Run: headless pygame with SDL's dummy video driver; simulated clock (each Clock.tick advances the game by its frame time, no real sleeping); random seed 0; keys injected as events and as key.get_pressed() state; mouse plan: one left click at the window centre at the start of phase 2, then a move to the lower-right quarter at the start of phase 3.
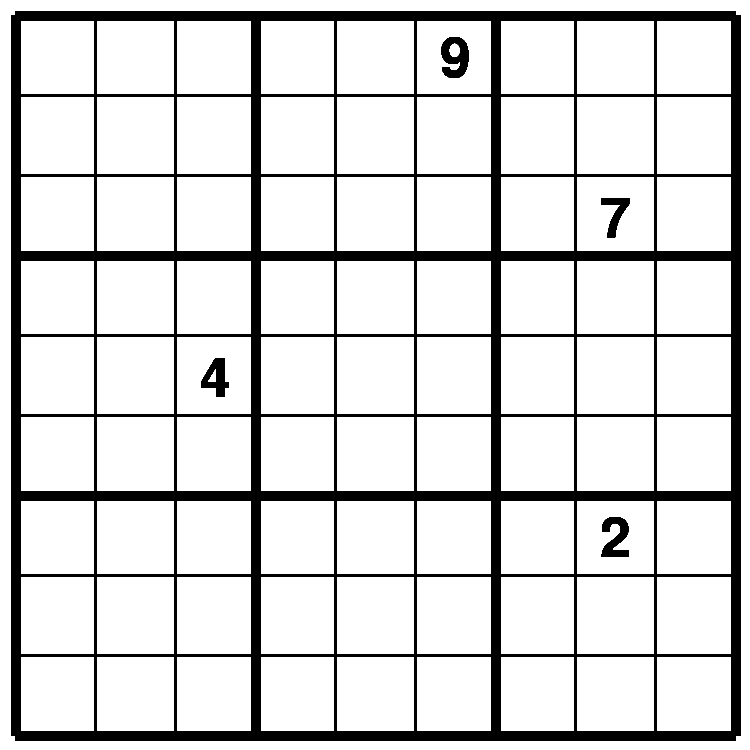
Frame 1 of 4 · flips 1–60 · no input
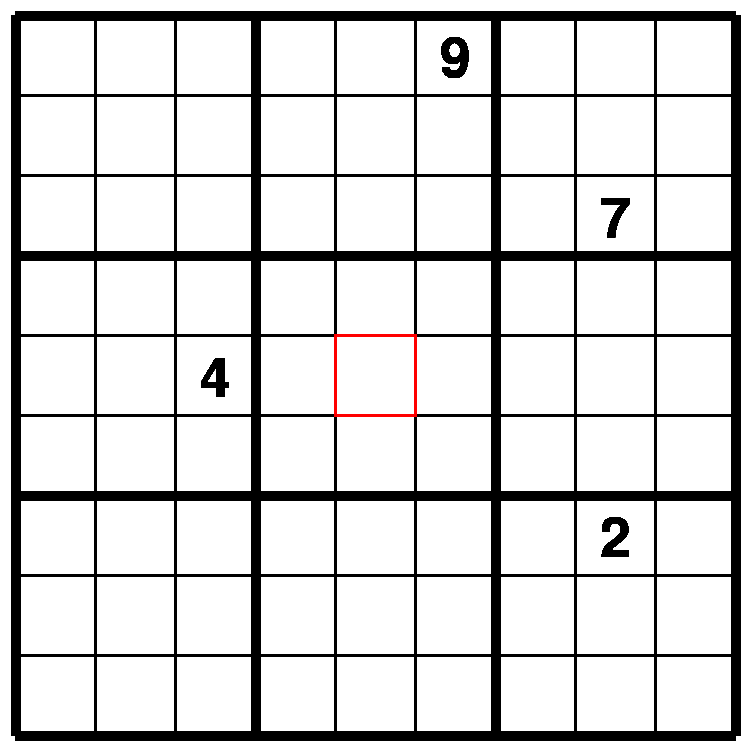
Frame 2 of 4 · flips 61–180 · clicked the window centre · tapped SPACE, RETURN · held RIGHT (→), D
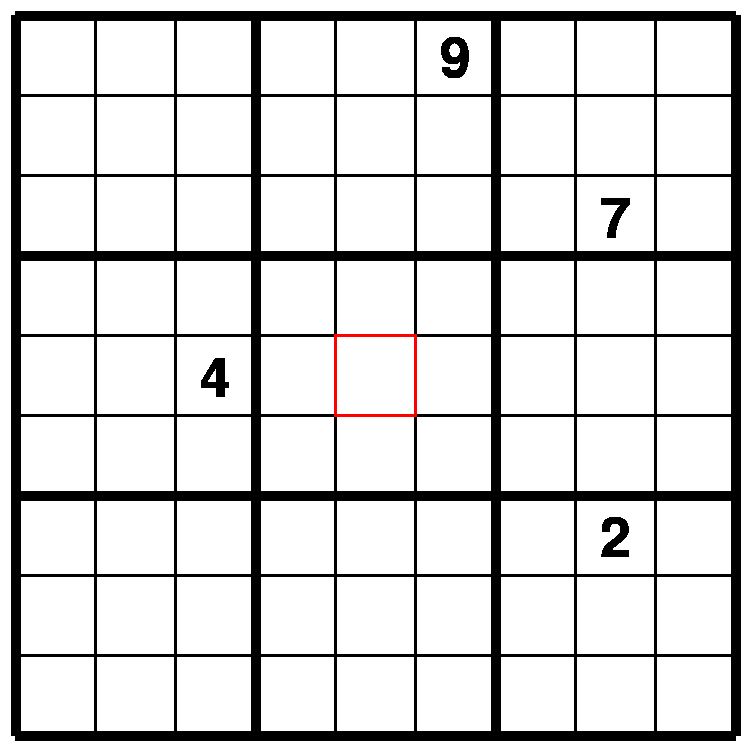
Frame 3 of 4 · flips 181–300 · moved the mouse to the lower-right quarter · held DOWN (↓), S
Frame 4 of 4 · flips 301–420 · held LEFT (←), A, UP (↑), W · screen unchanged from frame 3, image omitted

The pygame program that drew these frames:

import pygame as pg
import sys

pg.init()
size = (750, 750)  # Width, Height
screen = pg.display.set_mode(size)
font = pg.font.SysFont('none', 80)
font2 = pg.font.SysFont('none', 50)
pg.display.set_caption("My pygame Window")
screen.fill((255,255,255))

x=0
y=0
val = 0
diff = 720 / 9


number_grid = [
    [0, 0, 0, 0, 0, 9, 0, 0, 0],
    [0, 0, 0, 0, 0, 0, 0, 0, 0],
    [0, 0, 0, 0, 0, 0, 0, 7, 0],
    [0, 0, 0, 0, 0, 0, 0, 0, 0],
    [0, 0, 4, 0, 0, 0, 0, 0, 0],
    [0, 0, 0, 0, 0, 0, 0, 0, 0],
    [0, 0, 0, 0, 0, 0, 0, 2, 0],
    [0, 0, 0, 0, 0, 0, 0, 0, 0],
    [0, 0, 0, 0, 0, 0, 0, 0, 0],

    
]


def draw():
    
    for i in range(0,10):#looping through from 0-9
        line_width = 10 if i%3 == 0 else 3#changing line width to clearly show the 9 squares 
        #drawing lines
        pg.draw.line(screen,(0,0,0), ((80*i)+15,15),((80*i)+15,735),line_width)
        pg.draw.line(screen,(0,0,0), (15,(80*i)+15),(735,(80*i)+15),line_width)

        # pg.draw.lines(screen, (255,255,255), False, (80,0),(80,720), 3)



def get_cord(pos):
       global x
       x = (pos[0]-15)//diff
       global y
       y = (pos[1]-15)//diff

def clickBox():  
    draw()
    print('yeah')
    # click = pg.mouse.get_pressed()
    if pg.mouse.get_pressed()[0]:  # Check if the left mouse button is pressed
        print('clicked')
        print(pg.mouse.get_pos())
        for i in range(2): #(x * diff)+15, (y * diff)+15, diff, diff
            pg.draw.line(screen, (255, 0, 0), ((x * diff - 1) + 15, (y + i) * diff + 15), (x * diff + diff + 1 + 15, (y + i) * diff + 15), 3)
            pg.draw.line(screen, (255, 0, 0), ((x + i) * diff + 15, y * diff + 15), ((x + i) * diff + 15, y * diff + diff + 15), 3)
    
            # screen.fill((0,0,0))
            
            
                

                
           
        # if pos[0] in range(0,80) and pos[1] in range(0,80):
            
        #     
        # elif pos[0] in range(80,160) and pos[1] in range(0,80):
        #     print("Box 2 clicked")




        
draw()
def draw_numbers():
    row = 0
    offset = 35
    while row < 9:
    
        col = 0
        while col < 9:
            number = number_grid[row][col]
            if number != 0 :

                # text_rect = text.get_rect()
                text = font.render(str(number), True, (0,0,0))
                # text_rect.center = ((col*80)+40, (row*80)+40)
                screen.blit(text, ((col*80) + offset+5, (row*80) + offset-2))
            
            col +=1
        row +=1

#function to enter a value
def draw_val(val):
    # if number_grid[x][y] == 0:
    #     print('yes')
    # else:
    #     print('iidk what ur talking about')
    pg.draw.rect(screen, (255,255,255), ((x * diff+6)+15, (y * diff+6)+15, diff-13, diff-13))

    text1 = font2.render(str(val), 1, (0, 0, 255))
    screen.blit(text1, (x * diff+40, y * diff+40))



# mouse_clicked = False
run = True
while run == True:
    for event in pg.event.get():  
        if event.type == pg.QUIT:
           run = False
           pg.quit()  
           sys.exit()
        if event.type == pg.MOUSEBUTTONDOWN:
            pos = pg.mouse.get_pos()
            get_cord(pg.mouse.get_pos())
            # mouse_clicked = True
            clickBox()
            pg.display.flip()
            pg.time.delay(50)
        if event.type == pg.KEYDOWN:
            if event.key == pg.K_LEFT:
                x-= 1
                flag1 = 1
            if event.key == pg.K_RIGHT:
                x+= 1
                flag1 = 1
            if event.key == pg.K_UP:
                y-= 1
                flag1 = 1
            if event.key == pg.K_DOWN:
                y+= 1
                flag1 = 1
            if event.key == pg.K_1:
                val = 1
            if event.key == pg.K_2:
                val = 2
            if event.key == pg.K_3:
                val = 3
            if event.key == pg.K_4:
                val = 4
            if event.key == pg.K_5:
                val = 5
            if event.key == pg.K_6:
                val = 6
            if event.key == pg.K_7:
                val = 7
            if event.key == pg.K_8:
                val = 8
            if event.key == pg.K_9:
                val = 9
            
    
            if val != 0:
                
                draw_val(val)
                
                pg.display.flip()
                val = 0
                pg.time.delay(50)
                mouse_clicked = False

    

    
    draw_numbers()
    pg.display.flip()





    
